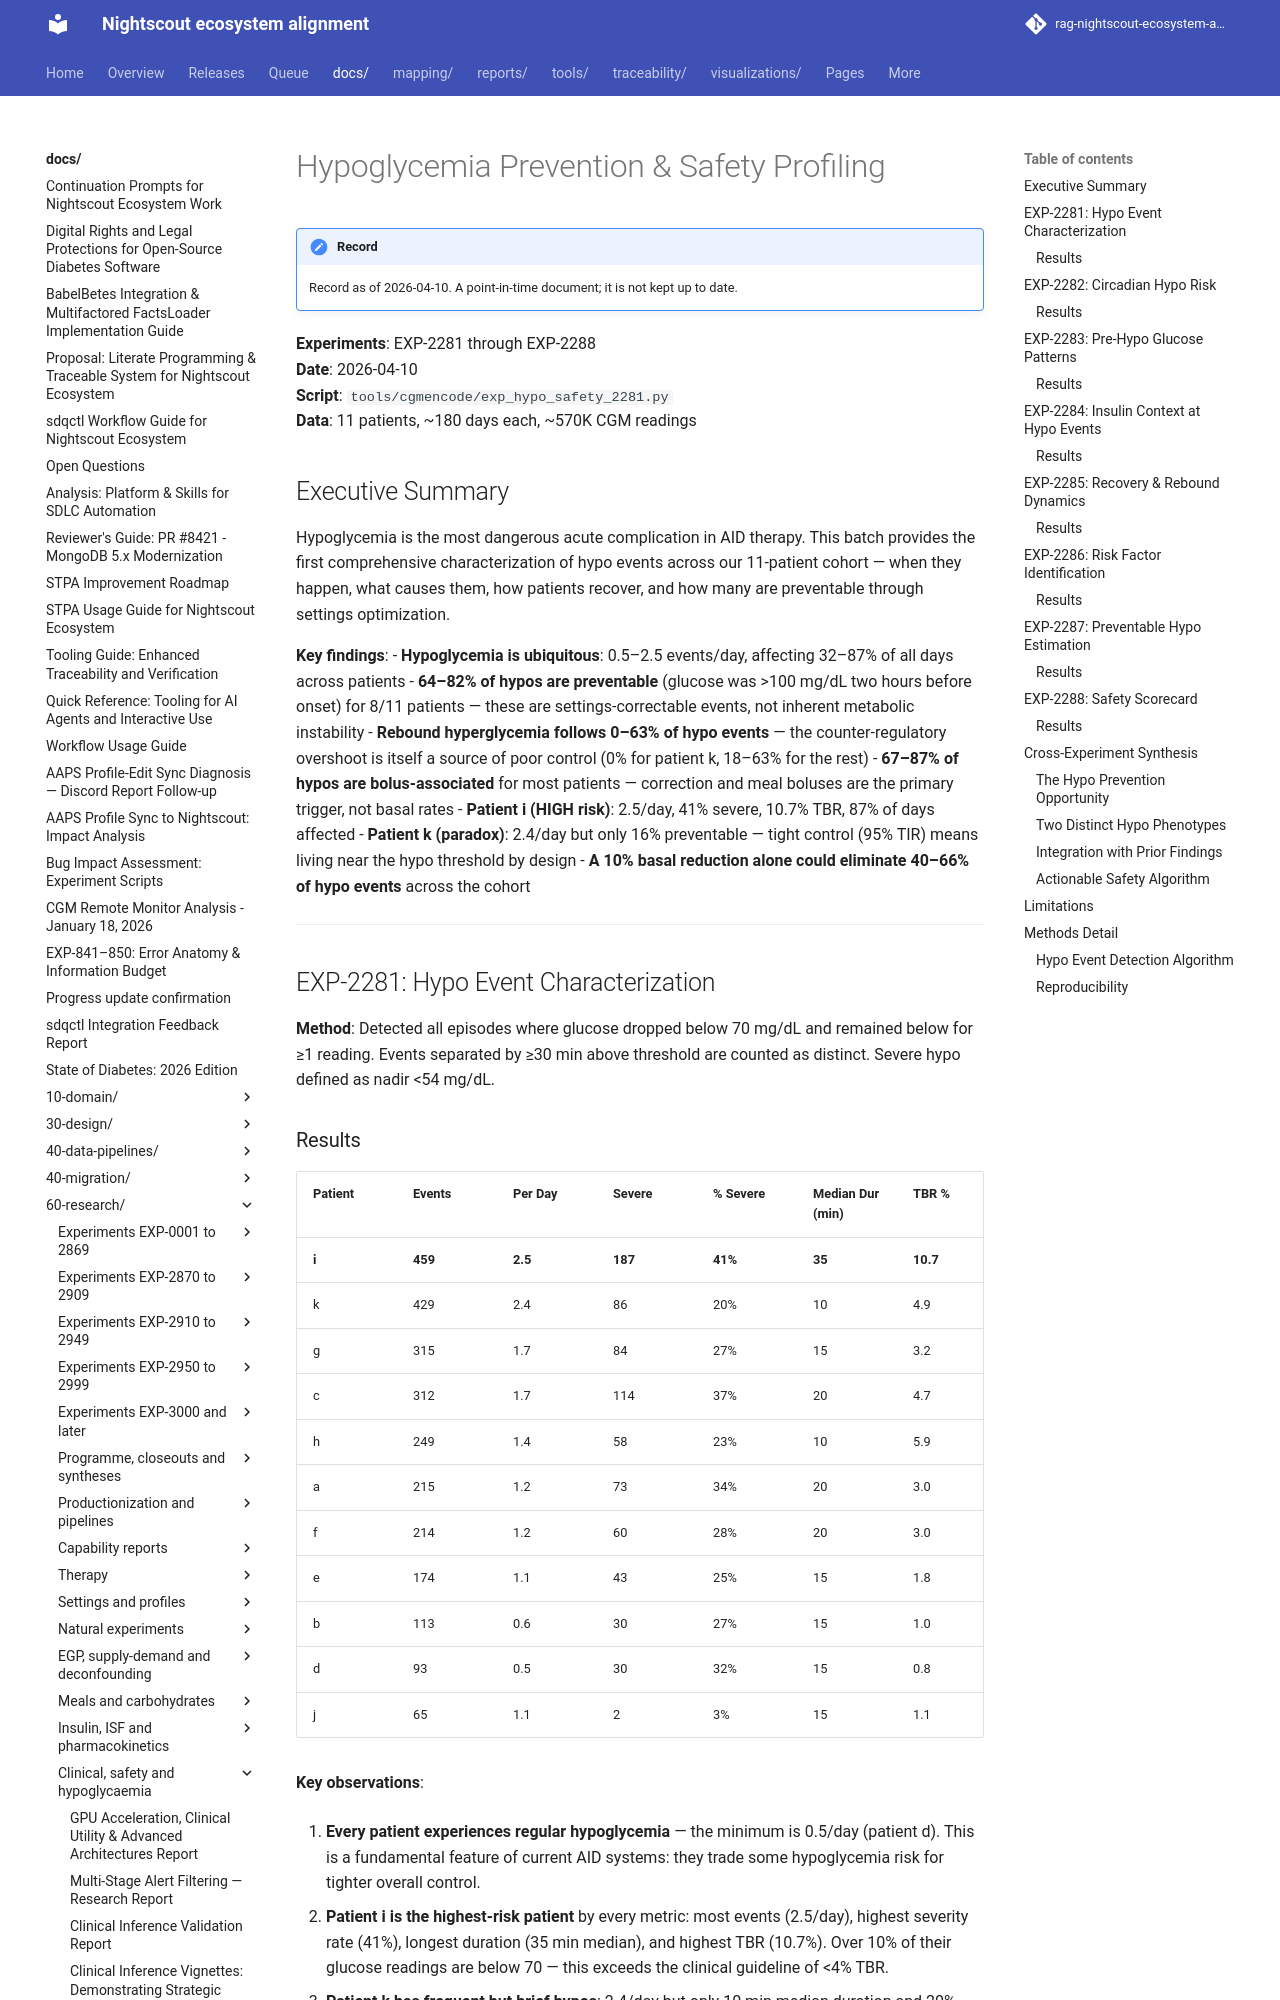

repository: bewest/rag-nightscout-ecosystem-alignment · page: docs/60-research/hypo-safety-report-2026-04-10.html · generator: mkdocs

# Hypoglycemia Prevention & Safety Profiling

**Experiments**: EXP-2281 through EXP-2288  
**Date**: 2026-04-10  
**Script**: `tools/cgmencode/exp_hypo_safety_2281.py`  
**Data**: 11 patients, ~180 days each, ~570K CGM readings  

## Executive Summary

Hypoglycemia is the most dangerous acute complication in AID therapy. This batch provides the first comprehensive characterization of hypo events across our 11-patient cohort — when they happen, what causes them, how patients recover, and how many are preventable through settings optimization.

**Key findings**:
- **Hypoglycemia is ubiquitous**: 0.5–2.5 events/day, affecting 32–87% of all days across patients
- **64–82% of hypos are preventable** (glucose was >100 mg/dL two hours before onset) for 8/11 patients — these are settings-correctable events, not inherent metabolic instability
- **Rebound hyperglycemia follows 0–63% of hypo events** — the counter-regulatory overshoot is itself a source of poor control (0% for patient k, 18–63% for the rest)
- **67–87% of hypos are bolus-associated** for most patients — correction and meal boluses are the primary trigger, not basal rates
- **Patient i (HIGH risk)**: 2.5/day, 41% severe, 10.7% TBR, 87% of days affected
- **Patient k (paradox)**: 2.4/day but only 16% preventable — tight control (95% TIR) means living near the hypo threshold by design
- **A 10% basal reduction alone could eliminate 40–66% of hypo events** across the cohort

---

## EXP-2281: Hypo Event Characterization

**Method**: Detected all episodes where glucose dropped below 70 mg/dL and remained below for ≥1 reading. Events separated by ≥30 min above threshold are counted as distinct. Severe hypo defined as nadir <54 mg/dL.
